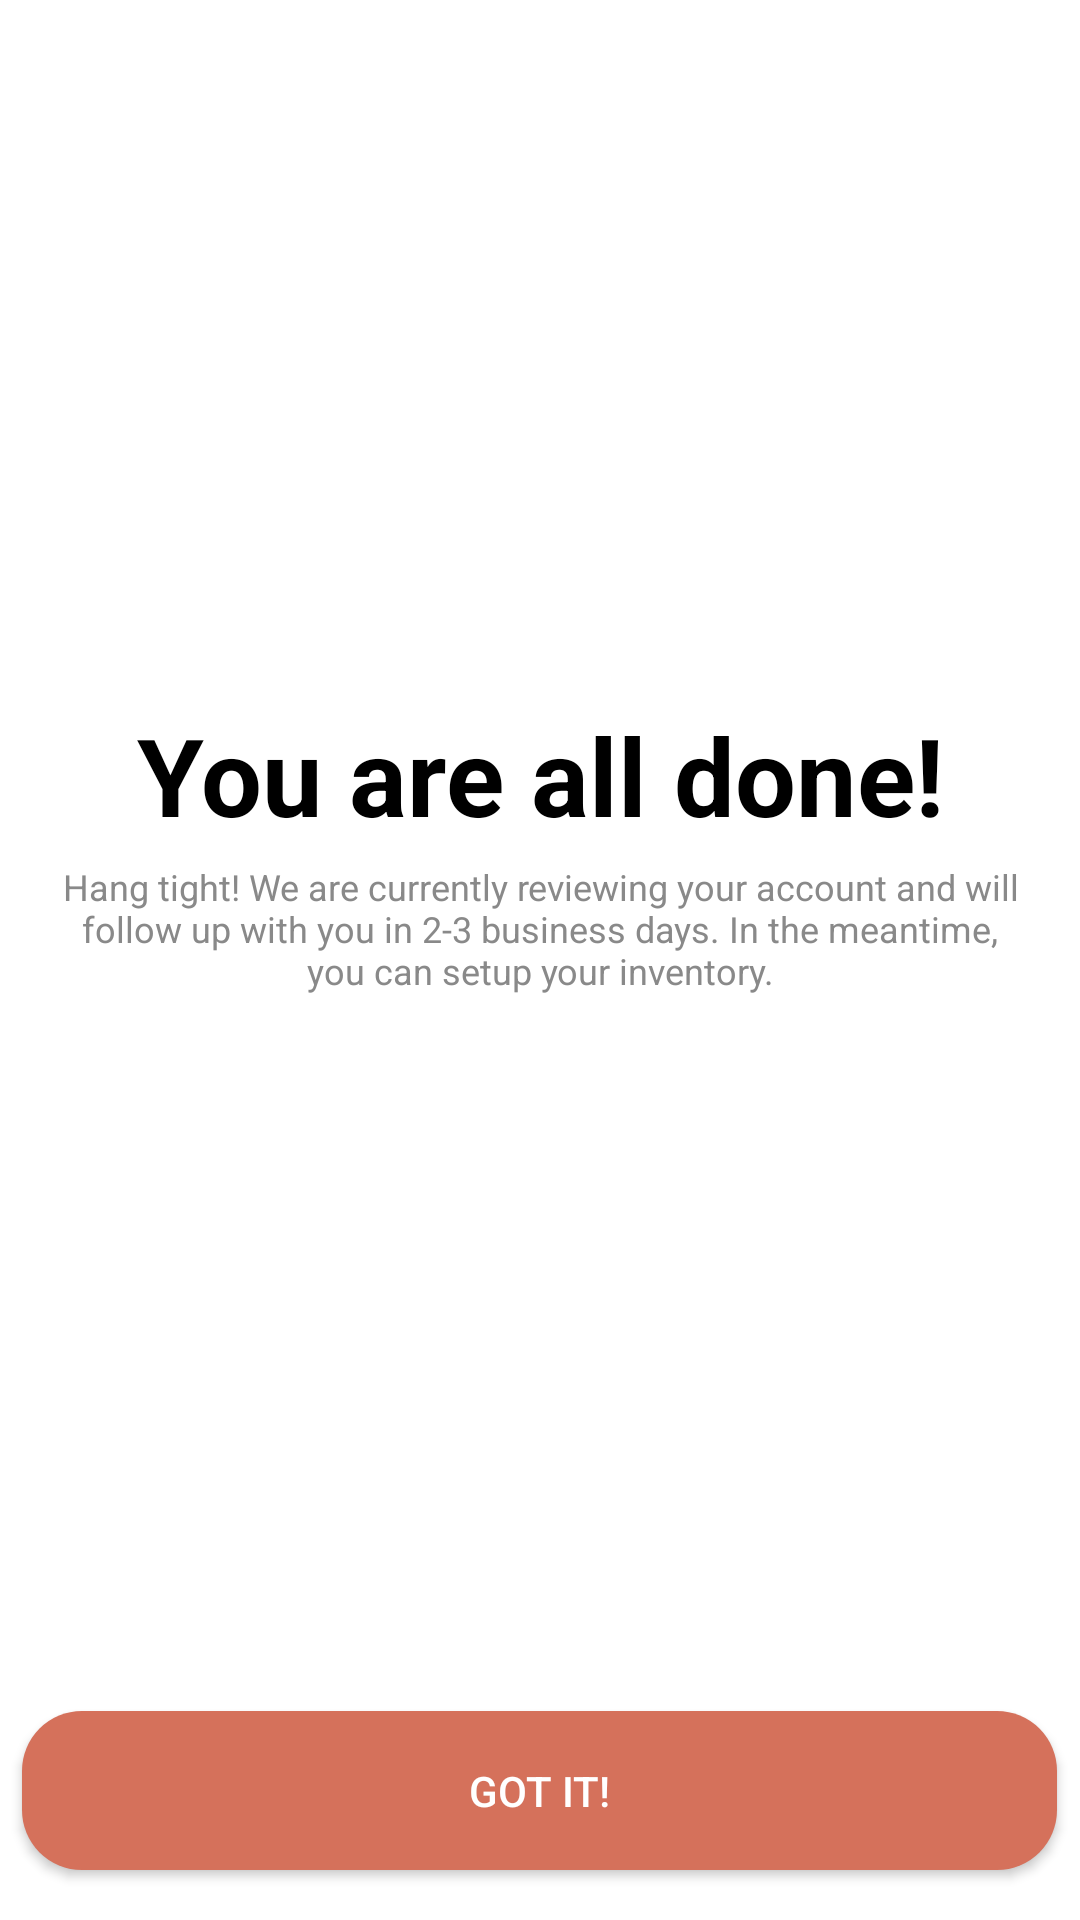

Layout XML and referenced resources for this Android screen:
<!-- AndroidManifest.xml: application theme Theme.AppCompat -->
<!-- res/layout/fragment_sign_up_confirmation.xml -->
<?xml version="1.0" encoding="utf-8"?>
<androidx.constraintlayout.widget.ConstraintLayout xmlns:android="http://schemas.android.com/apk/res/android"
    xmlns:app="http://schemas.android.com/apk/res-auto"
    xmlns:tools="http://schemas.android.com/tools"
    android:layout_width="match_parent"
    android:layout_height="match_parent"
    tools:context=".fragments.SignUpConfirmation"
    android:background="@color/white">


    <LinearLayout
        android:id="@+id/linearLayout"
        android:layout_width="351dp"
        android:layout_height="220dp"
        android:orientation="vertical"
        app:layout_constraintBottom_toBottomOf="parent"
        app:layout_constraintEnd_toEndOf="parent"
        app:layout_constraintStart_toStartOf="parent"
        app:layout_constraintTop_toTopOf="parent"
        app:layout_constraintVertical_bias="0.355">

        <View
            android:layout_width="120dp"
            android:layout_height="80dp"
            android:layout_gravity="center"
            android:background="@drawable/ic_confirmtick">
        </View>

        <TextView
            android:id="@+id/you_re_all_"
            android:layout_width="wrap_content"
            android:layout_height="wrap_content"
            android:textSize="36sp"
            android:textColor="@color/black"
            android:textStyle="bold"
            android:layout_marginTop="5dp"
            android:text="@string/you_re_all_"
            android:layout_gravity="center"/>


        <TextView
            android:id="@+id/hang_tight_"
            android:layout_width="326.59dp"
            android:layout_height="54dp"
            android:text="@string/hang_tight_"
            android:layout_marginTop="5dp"
            android:textAppearance="@style/hang_tight_"
            android:gravity="center_horizontal|top"
            android:layout_gravity="center"
            />

    </LinearLayout>

    <Button
        android:id="@+id/button"
        android:layout_width="345dp"
        android:layout_height="53dp"
        android:layout_marginBottom="4dp"
        android:text="Got it!"
        android:background="@drawable/rounded_button"
        app:layout_constraintBottom_toBottomOf="parent"
        app:layout_constraintEnd_toEndOf="parent"
        app:layout_constraintHorizontal_bias="0.498"
        app:layout_constraintStart_toStartOf="parent"
        app:layout_constraintTop_toBottomOf="@+id/linearLayout"
        app:layout_constraintVertical_bias="0.941" />
</androidx.constraintlayout.widget.ConstraintLayout>
<!-- resources referenced by this layout -->
<resources>
  <color name="black">#FF000000</color>
  <color name="white">#FFFFFFFF</color>
  <!-- drawable rounded_button (drawable) -->
  <shape xmlns:android="http://schemas.android.com/apk/res/android"
      android:shape="rectangle">
      <corners android:radius="20dp"/>
      <solid android:color="@color/orange"/>
  </shape>
  <string name="hang_tight_">
  Hang tight!  We are currently reviewing your account and will follow up with you in 2-3 business days. In the meantime, you can setup your inventory.
  </string>
  <string name="you_re_all_">You are all done!</string>
  <style name="hang_tight_">
          <item name="android:textSize">12sp</item>
          <item name="android:textColor">#898989</item>
      </style>
  <color name="orange">#D5715B</color>
</resources>
